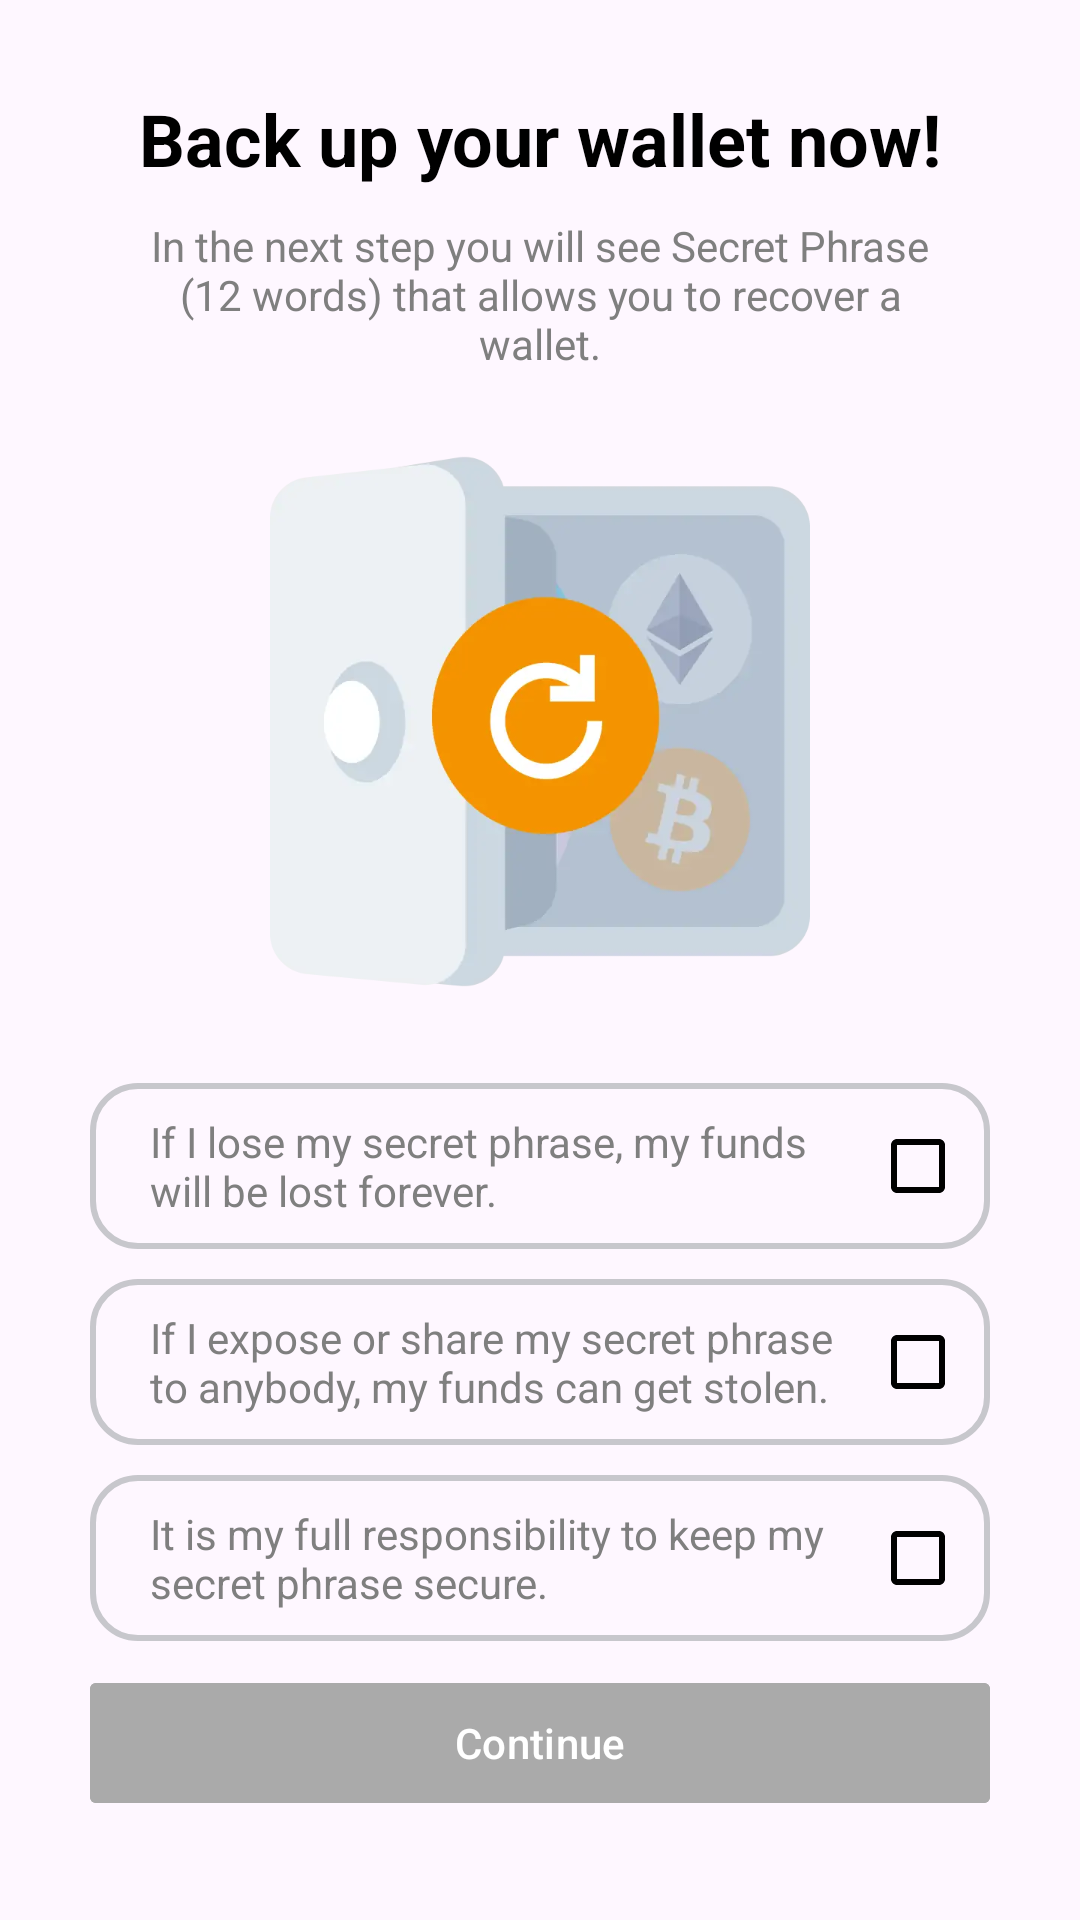

Layout XML and referenced resources for this Android screen:
<!-- AndroidManifest.xml: application theme Theme.TrustWalletClone -->
<!-- res/layout/fragment_backup_phrase.xml -->
<?xml version="1.0" encoding="utf-8"?>
<androidx.constraintlayout.widget.ConstraintLayout xmlns:android="http://schemas.android.com/apk/res/android"
    xmlns:app="http://schemas.android.com/apk/res-auto"
    xmlns:tools="http://schemas.android.com/tools"
    android:layout_width="match_parent"
    android:layout_height="match_parent"
    tools:context=".activity.PhraseActivity"
    android:padding="30dp">

    <LinearLayout
        android:id="@+id/header"
        android:layout_width="0dp"
        app:layout_constraintStart_toStartOf="parent"
        app:layout_constraintEnd_toEndOf="parent"
        app:layout_constraintTop_toTopOf="parent"
        app:layout_constraintWidth_percent="0.9"
        android:layout_height="wrap_content"
        android:orientation="vertical">

        <TextView
            android:id="@+id/textView2"
            android:layout_width="match_parent"
            android:layout_height="wrap_content"
            android:fontFamily="sans-serif"
            android:text="Back up your wallet now!"
            android:textAlignment="center"
            android:textColor="@color/black"
            android:textSize="24sp"
            android:textStyle="bold" />

        <TextView
            android:id="@+id/textView3"
            android:layout_width="match_parent"
            android:layout_height="wrap_content"
            android:text="In the next step you will see Secret Phrase (12 words) that allows you to recover a wallet."
            android:textAlignment="center"
            android:layout_marginTop="10dp"
            android:textColor="@color/gray800"/>
    </LinearLayout>

    <ImageView
        android:id="@+id/imageView2"
        android:layout_width="0dp"
        android:layout_height="0dp"
        app:srcCompat="@drawable/img_backup"
        app:layout_constraintWidth_percent="0.6"
        app:layout_constraintDimensionRatio="1"
        app:layout_constraintTop_toBottomOf="@id/header"
        app:layout_constraintStart_toStartOf="parent"
        app:layout_constraintEnd_toEndOf="parent"
        app:layout_constraintBottom_toTopOf="@id/warn_container"
        />

    <LinearLayout
        android:id="@+id/warn_container"
        android:layout_width="match_parent"
        android:layout_height="wrap_content"
        android:orientation="vertical"
        app:layout_constraintBottom_toBottomOf="parent"
        tools:layout_editor_absoluteX="30dp"
        >

        <androidx.constraintlayout.widget.ConstraintLayout
            android:id="@+id/container_one"
            android:layout_marginVertical="5dp"
            android:layout_width="match_parent"
            android:layout_height="wrap_content"
            android:background="@drawable/rounded_border"
            >
            <TextView
                android:paddingStart="20dp"
                android:paddingVertical="10dp"
                android:id="@+id/desc_one"
                android:textColor="@color/gray800"
                android:layout_width="0dp"
                android:layout_height="match_parent"
                android:text="@string/warn_lost"
                app:layout_constraintStart_toStartOf="parent"
                app:layout_constraintEnd_toStartOf="@id/chk_one"
                app:layout_constraintTop_toTopOf="parent"
                app:layout_constraintBottom_toBottomOf="parent"
                />

            <com.google.android.material.checkbox.MaterialCheckBox
                android:id="@+id/chk_one"
                android:layout_width="wrap_content"
                android:layout_height="wrap_content"
                android:text=""
                app:buttonTint="@color/black"
                app:layout_constraintBottom_toBottomOf="parent"
                app:layout_constraintEnd_toEndOf="parent"
                app:layout_constraintTop_toTopOf="parent" />
        </androidx.constraintlayout.widget.ConstraintLayout>
        <androidx.constraintlayout.widget.ConstraintLayout
            android:id="@+id/container_two"
            android:layout_marginVertical="5dp"
            android:layout_width="match_parent"
            android:layout_height="wrap_content"
            android:background="@drawable/rounded_border">
            <TextView
                android:id="@+id/desc_two"
                android:textColor="@color/gray800"
                android:layout_width="0dp"
                android:layout_height="match_parent"
                android:text="@string/warn_stolen"
                app:layout_constraintStart_toStartOf="parent"
                app:layout_constraintEnd_toStartOf="@id/chk_two"
                app:layout_constraintTop_toTopOf="parent"
                app:layout_constraintBottom_toBottomOf="parent"
                android:paddingStart="20dp"
                android:paddingVertical="10dp"
                />

            <com.google.android.material.checkbox.MaterialCheckBox
                android:id="@+id/chk_two"
                android:layout_width="wrap_content"
                android:layout_height="wrap_content"
                android:text=""
                app:buttonTint="@color/black"
                app:layout_constraintBottom_toBottomOf="parent"
                app:layout_constraintEnd_toEndOf="parent"
                app:layout_constraintTop_toTopOf="parent" />
        </androidx.constraintlayout.widget.ConstraintLayout>
        <androidx.constraintlayout.widget.ConstraintLayout
            android:id="@+id/container_three"
            android:layout_marginVertical="5dp"
            android:layout_width="match_parent"
            android:layout_height="wrap_content"
            android:background="@drawable/rounded_border">
            <TextView
                android:id="@+id/desc_three"
                android:textColor="@color/gray800"
                android:layout_width="0dp"
                android:layout_height="match_parent"
                android:text="@string/warn_keep_secure"
                app:layout_constraintStart_toStartOf="parent"
                app:layout_constraintEnd_toStartOf="@id/chk_three"
                app:layout_constraintTop_toTopOf="parent"
                app:layout_constraintBottom_toBottomOf="parent"
                android:paddingStart="20dp"
                android:paddingVertical="10dp"
                />

            <com.google.android.material.checkbox.MaterialCheckBox
                android:id="@+id/chk_three"
                android:layout_width="wrap_content"
                android:layout_height="wrap_content"
                android:text=""
                app:buttonTint="@color/black"
                app:layout_constraintBottom_toBottomOf="parent"
                app:layout_constraintEnd_toEndOf="parent"
                app:layout_constraintTop_toTopOf="parent" />
        </androidx.constraintlayout.widget.ConstraintLayout>
        <com.google.android.material.button.MaterialButton
            android:layout_marginVertical="5dp"
            android:id="@+id/btn_continue"
            android:layout_width="match_parent"
            android:layout_height="wrap_content"
            android:text="Continue"
            android:textColor="@color/white"
            android:backgroundTint="@color/gray"
            app:cornerRadius="2dp"/>
    </LinearLayout>
</androidx.constraintlayout.widget.ConstraintLayout>
<!-- resources referenced by this layout -->
<resources>
  <color name="black">#FF000000</color>
  <color name="gray">#AAAAAA</color>
  <color name="gray800">#7F7F7F</color>
  <color name="white">#FFFFFFFF</color>
  <!-- drawable img_backup: webp bitmap (drawable, 8022 bytes) -->
  <!-- drawable rounded_border (drawable) -->
  <?xml version="1.0" encoding="UTF-8"?>
  <shape xmlns:android="http://schemas.android.com/apk/res/android">
      <stroke android:width="2dp" android:color="@color/gray100" />
      <corners android:radius="15dp"/>
      <padding android:left="0dp" android:top="0dp" android:right="0dp" android:bottom="0dp" />
  </shape>
  <string name="warn_keep_secure">It is my full responsibility to keep my secret phrase secure.</string>
  <string name="warn_lost">If I lose my secret phrase, my funds will be lost forever.</string>
  <string name="warn_stolen">If I expose or share my secret phrase to anybody, my funds can get stolen.</string>
  <style name="Theme.TrustWalletClone" parent="Theme.Material3.DayNight.NoActionBar">
          
          <item name="colorPrimary">@color/purple_500</item>
          <item name="colorPrimaryVariant">@color/purple_700</item>
          <item name="colorOnPrimary">@color/white</item>
          
          <item name="colorSecondary">@color/teal_200</item>
          <item name="colorSecondaryVariant">@color/teal_700</item>
          <item name="colorOnSecondary">@color/purple_700</item>
          
          <item name="android:statusBarColor" tools:targetApi="l">?attr/colorPrimaryVariant</item>
          
          <item name="android:navigationBarColor">@color/purple_700</item>
          <item name="android:colorControlNormal">@color/white</item>
      </style>
  <color name="gray100">#C7C7CC</color>
  <color name="purple_500">#5C5C5C</color>
  <color name="purple_700">#333333</color>
  <color name="teal_200">#FF03DAC5</color>
  <color name="teal_700">#FF018786</color>
</resources>
